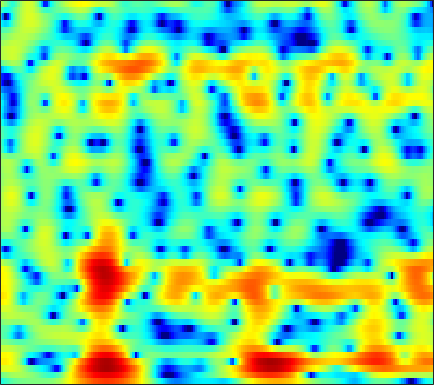

Data behind this chart, as committed beside it:
-4.2277, -3.6731, -3.008, -2.4282, -2.0405, -1.5918, -1.2189, -0.98793, -0.73929, -0.55548, -0.41032, -0.32699, -0.24062, -0.17498, -0.14085, -0.11381, -0.10311, -0.10632, -0.11294, -0.1159, -0.10275, -0.066278, 0.028558, 0.19633
-0.9155, -0.4278, 0.1332, 0.5926, 0.8715, 1.156, 1.348, 1.433, 1.473, 1.431, 1.313, 1.179, 0.947, 0.6591, 0.4075, 0.02525, -0.4073, -0.7615, -1.272, -1.81, -2.342, -2.714, -3.107, -3.296
3.303, 3.556, 3.78, 3.869, 3.844, 3.686, 3.389, 3.081, 2.555, 1.914, 1.173, 0.5655, -0.2822, -1.135, -1.755, -2.536, -3.254, -3.755, -4.389, -5.061, -5.859, -6.592, -7.868, -9.705
5.476, 5.578, 5.558, 5.345, 5.049, 4.441, 3.578, 2.741, 1.329, -0.4971, -2.868, -5.128, -9.124, -14.89, -19.64, -16.97, -13.11, -11.48, -10.29, -9.689, -9.371, -9.207, -8.945, -8.54
4.907, 5.081, 5.141, 5.011, 4.783, 4.302, 3.617, 2.966, 1.923, 0.6847, -0.6973, -1.766, -3.141, -4.309, -5.012, -5.765, -6.479, -7.124, -8.325, -10.12, -12.8, -15.32, -16.47, -13.6
2.436, 2.584, 2.663, 2.615, 2.501, 2.267, 1.949, 1.671, 1.263, 0.8216, 0.3796, 0.05538, -0.371, -0.7632, -1.044, -1.385, -1.707, -1.93, -2.226, -2.496, -2.695, -2.76, -2.716, -2.61
0.1467, 0.07103, -0.1235, -0.4099, -0.6727, -1.049, -1.409, -1.63, -1.819, -1.865, -1.77, -1.626, -1.371, -1.08, -0.8614, -0.5637, -0.2996, -0.1265, 0.07375, 0.2492, 0.4077, 0.5191, 0.6666, 0.7863
-1.34, -1.6, -2.179, -3.072, -3.978, -5.566, -7.595, -9.242, -10.66, -9.774, -7.537, -5.856, -3.947, -2.414, -1.496, -0.5182, 0.2337, 0.6846, 1.164, 1.539, 1.83, 1.999, 2.173, 2.322
-1.527, -1.449, -1.654, -2.215, -2.887, -4.123, -5.684, -6.875, -7.786, -7.165, -5.472, -4.087, -2.435, -1.111, -0.3193, 0.497, 1.071, 1.379, 1.647, 1.791, 1.837, 1.838, 1.823, 1.816
-0.3347, 0.1433, 0.5304, 0.6816, 0.6837, 0.5843, 0.4383, 0.3443, 0.2934, 0.3628, 0.5516, 0.7414, 1.021, 1.255, 1.365, 1.407, 1.316, 1.143, 0.7461, 0.1426, -0.6403, -1.312, -2.217, -2.944
1.507, 1.877, 2.209, 2.395, 2.437, 2.406, 2.308, 2.202, 2.047, 1.907, 1.776, 1.685, 1.567, 1.398, 1.236, 0.9359, 0.4724, -0.01604, -0.9097, -2.154, -3.883, -5.645, -9.021, -14.98
3.223, 3.358, 3.389, 3.236, 3.019, 2.59, 2.045, 1.591, 0.9875, 0.4576, 0.06815, -0.1088, -0.2035, -0.1867, -0.1606, -0.195, -0.3758, -0.6464, -1.16, -1.881, -2.819, -3.657, -4.827, -5.82
5.293, 5.237, 4.937, 4.359, 3.729, 2.583, 1.044, -0.3981, -2.725, -5.283, -6.949, -6.66, -5.004, -3.267, -2.225, -1.247, -0.6505, -0.406, -0.3251, -0.5062, -0.9176, -1.335, -2.005, -2.803
6.069, 5.966, 5.583, 4.883, 4.145, 2.828, 1.071, -0.5807, -3.295, -6.376, -8.448, -8.071, -6.062, -4.159, -3.084, -2.045, -1.308, -0.9432, -0.6986, -0.7075, -0.923, -1.21, -1.883, -2.917
5.305, 5.31, 5.076, 4.585, 4.051, 3.151, 2.059, 1.159, -0.08022, -1.252, -2.225, -2.798, -3.349, -3.696, -3.866, -3.942, -3.853, -3.69, -3.397, -3.037, -2.724, -2.608, -2.656, -2.934
5.088, 5.138, 4.966, 4.55, 4.076, 3.265, 2.283, 1.449, 0.2463, -1.035, -2.361, -3.398, -4.907, -6.62, -8.032, -10.02, -11.5, -11.26, -9.267, -6.89, -4.973, -3.896, -2.804, -2.082
5.3, 5.198, 4.841, 4.228, 3.622, 2.605, 1.359, 0.2824, -1.306, -3.005, -4.746, -5.96, -7.47, -8.982, -10.33, -12.56, -14.29, -13.75, -10.39, -7.04, -4.558, -3.145, -1.709, -0.7729
5.224, 4.888, 4.28, 3.492, 2.771, 1.573, 0.04868, -1.4, -3.858, -7.253, -12.08, -15.96, -14.87, -10.94, -8.894, -6.907, -5.359, -4.353, -2.973, -1.598, -0.4514, 0.3021, 1.074, 1.505
2.51, 1.948, 1.258, 0.6292, 0.1642, -0.511, -1.349, -2.134, -3.454, -5.033, -6.628, -7.331, -7.022, -5.575, -4.277, -2.638, -1.273, -0.3556, 0.6989, 1.522, 2.193, 2.573, 2.856, 2.918
-4.297, -5.716, -6.936, -6.818, -6.101, -4.942, -4.012, -3.501, -3.043, -2.732, -2.469, -2.208, -1.74, -1.142, -0.6238, 0.1225, 0.8329, 1.347, 1.942, 2.393, 2.727, 2.867, 2.897, 2.781
-8.891, -12.31, -17.17, -13.89, -10.38, -7.166, -5.058, -3.937, -2.823, -1.997, -1.313, -0.8538, -0.2706, 0.3109, 0.7409, 1.294, 1.822, 2.169, 2.534, 2.802, 2.914, 2.892, 2.74, 2.412
-3.918, -4.243, -4.412, -4.226, -3.863, -3.255, -2.647, -2.261, -1.841, -1.497, -1.143, -0.8435, -0.3419, 0.2699, 0.7801, 1.459, 2.106, 2.509, 2.921, 3.168, 3.199, 3.083, 2.732, 2.111
-0.6957, -0.4103, -0.1999, -0.1169, -0.1359, -0.3106, -0.6875, -1.121, -1.911, -2.887, -3.821, -4.17, -3.752, -2.476, -1.277, 0.2633, 1.535, 2.287, 3.027, 3.44, 3.555, 3.444, 3.001, 2.24
0.956, 1.34, 1.606, 1.615, 1.438, 0.946, 0.09316, -0.8467, -2.661, -5.478, -10.36, -17.64, -15.08, -7.392, -4.216, -1.403, 0.4831, 1.493, 2.42, 2.947, 3.136, 3.065, 2.712, 2.078
1.422, 1.7, 1.912, 1.915, 1.776, 1.402, 0.8045, 0.2115, -0.7496, -1.804, -2.734, -3.152, -3.101, -2.418, -1.679, -0.6484, 0.2584, 0.8212, 1.352, 1.655, 1.713, 1.595, 1.256, 0.6763
1.553, 1.811, 2.052, 2.147, 2.124, 1.958, 1.653, 1.35, 0.8887, 0.4089, -0.01431, -0.2532, -0.4293, -0.4294, -0.3357, -0.1173, 0.1419, 0.3247, 0.4994, 0.5611, 0.4523, 0.2557, -0.1921, -0.8628
1.583, 2.009, 2.44, 2.704, 2.784, 2.733, 2.508, 2.237, 1.759, 1.179, 0.5509, 0.08933, -0.4516, -0.8251, -0.9566, -0.9359, -0.7307, -0.5367, -0.277, -0.139, -0.1701, -0.3382, -0.7971, -1.504
1.485, 2.276, 3.057, 3.545, 3.722, 3.721, 3.451, 3.067, 2.304, 1.245, -0.1291, -1.358, -3.152, -4.725, -5.25, -4.723, -3.405, -2.368, -1.237, -0.4797, -0.1034, -0.0803, -0.3589, -1.01
1.281, 2.302, 3.287, 3.896, 4.128, 4.157, 3.858, 3.416, 2.51, 1.183, -0.702, -2.624, -6.294, -12.46, -17.39, -10.67, -5.821, -3.562, -1.583, -0.371, 0.2656, 0.4212, 0.2595, -0.3513
0.9418, 1.711, 2.494, 2.99, 3.182, 3.196, 2.947, 2.596, 1.918, 1.018, -0.0593, -0.9385, -2.084, -2.938, -3.199, -2.95, -2.208, -1.531, -0.6999, -0.06161, 0.2977, 0.3848, 0.2208, -0.2706
0.5785, 1.105, 1.639, 1.956, 2.049, 1.975, 1.699, 1.37, 0.8039, 0.1479, -0.5046, -0.9445, -1.373, -1.573, -1.56, -1.346, -0.9721, -0.6437, -0.2151, 0.1417, 0.371, 0.4407, 0.3755, 0.1511
0.4336, 0.9194, 1.358, 1.563, 1.55, 1.313, 0.8163, 0.2774, -0.6351, -1.703, -2.781, -3.422, -3.817, -3.576, -3.072, -2.21, -1.339, -0.7659, -0.1299, 0.3223, 0.6176, 0.7319, 0.792, 0.7627
0.7128, 1.258, 1.702, 1.861, 1.781, 1.413, 0.6943, -0.1155, -1.658, -3.939, -7.467, -11.48, -16.07, -10.23, -6.7, -3.614, -1.65, -0.6593, 0.2123, 0.6508, 0.7874, 0.7384, 0.5887, 0.4237
1.126, 1.54, 1.846, 1.908, 1.835, 1.558, 1.085, 0.5733, -0.3815, -1.677, -3.252, -4.358, -4.887, -3.854, -2.564, -0.9354, 0.265, 0.848, 1.165, 1, 0.3179, -0.502, -1.984, -3.616
0.3212, 0.1779, -0.1384, -0.4873, -0.6603, -0.6874, -0.4933, -0.2729, 0.02976, 0.2755, 0.491, 0.6683, 0.9706, 1.382, 1.71, 2.109, 2.332, 2.326, 1.995, 1.24, -0.05721, -1.518, -4.346, -8.936
-1.732, -2.881, -4.968, -7.554, -9.166, -8.634, -6.004, -4.066, -1.972, -0.3961, 0.7873, 1.488, 2.224, 2.766, 3.056, 3.268, 3.271, 3.107, 2.679, 1.963, 0.9874, 0.1113, -1.18, -2.311
-2.366, -3.742, -6.163, -9.327, -11.49, -10.77, -7.37, -5.052, -2.599, -0.7216, 0.7186, 1.573, 2.468, 3.108, 3.44, 3.679, 3.692, 3.554, 3.164, 2.543, 1.689, 0.942, -0.2041, -1.401
-1.447, -2.165, -3.119, -3.848, -4.131, -3.989, -3.321, -2.576, -1.431, -0.266, 0.8351, 1.565, 2.4, 3.045, 3.393, 3.684, 3.752, 3.662, 3.318, 2.729, 1.87, 0.9991, -0.4656, -2.478
-1.715, -2.406, -3.256, -3.905, -4.162, -4.157, -3.706, -3.124, -2.143, -1.053, 0.02309, 0.7835, 1.676, 2.406, 2.832, 3.225, 3.416, 3.415, 3.238, 2.836, 2.203, 1.549, 0.427, -1.025
-3.645, -4.909, -6.724, -8.566, -9.594, -9.898, -8.762, -7.379, -5.428, -3.576, -1.97, -0.9195, 0.2534, 1.186, 1.747, 2.281, 2.618, 2.74, 2.768, 2.637, 2.37, 2.12, 1.69, 1.215
-5.332, -7.181, -10.32, -14.93, -20.85, -26.38, -16.18, -12.22, -8.596, -5.922, -3.803, -2.492, -1.068, 0.02508, 0.634, 1.214, 1.554, 1.676, 1.717, 1.689, 1.668, 1.697, 1.789, 1.955
-4.951, -6.496, -8.736, -10.84, -12.04, -12.66, -11.94, -10.67, -8.487, -6.205, -4.134, -2.799, -1.324, -0.2541, 0.2746, 0.6618, 0.6489, 0.4287, -0.1023, -0.6672, -0.9064, -0.7387, 0.05988, 1.145
-4.509, -5.963, -8.246, -11.08, -13.67, -17.19, -17.08, -14, -9.85, -6.561, -3.951, -2.419, -0.8495, 0.1993, 0.6674, 0.7813, 0.2932, -0.5726, -2.614, -6.35, -13.25, -12.16, -4.979, -0.8082
-6.062, -7.297, -9.245, -11.38, -13.16, -15.23, -14.93, -12.84, -9.434, -6.51, -4.146, -2.707, -1.215, -0.1504, 0.3575, 0.6289, 0.4545, 0.0009463, -1.025, -2.304, -3.122, -2.868, -1.277, 0.7134
-9.276, -10.33, -11.47, -12.2, -12.22, -11.69, -10.5, -9.321, -7.551, -5.721, -4.045, -2.925, -1.666, -0.6687, -0.09982, 0.4792, 0.8151, 0.9627, 1.056, 1.122, 1.301, 1.543, 1.981, 2.494
-13.38, -15.4, -18.73, -20.7, -18.36, -14.1, -10.81, -8.842, -6.699, -4.997, -3.589, -2.68, -1.635, -0.7649, -0.188, 0.4852, 1.074, 1.471, 1.96, 2.381, 2.735, 2.992, 3.241, 3.371
-13.71, -14.22, -15.46, -15.61, -13.9, -10.72, -7.943, -6.329, -4.73, -3.58, -2.826, -2.428, -1.981, -1.494, -1.05, -0.3513, 0.488, 1.116, 1.912, 2.623, 3.192, 3.512, 3.824, 3.946
-8.634, -7.257, -5.963, -4.94, -4.193, -3.185, -2.315, -1.845, -1.579, -1.763, -2.455, -3.338, -4.827, -5.889, -5.678, -4.065, -2.142, -0.8791, 0.4946, 1.565, 2.448, 2.966, 3.527, 3.905
-1.299, -0.6939, 0.08957, 0.7213, 1.097, 1.454, 1.551, 1.417, 0.9047, -0.1514, -1.916, -3.946, -8.178, -14.95, -14.56, -8.564, -5.317, -3.916, -2.81, -2.076, -1.281, -0.5809, 0.5327, 1.588
1.751, 2.077, 2.479, 2.816, 2.988, 3.068, 2.959, 2.725, 2.194, 1.355, 0.2312, -0.7643, -2.159, -3.39, -4.021, -4.543, -5.143, -5.925, -7.855, -11.12, -13.43, -10.65, -6.256, -3.165
1.863, 2.203, 2.574, 2.862, 3.009, 3.094, 3.051, 2.924, 2.61, 2.146, 1.535, 1.001, 0.2165, -0.6333, -1.324, -2.378, -3.651, -4.848, -6.845, -9.074, -10.09, -9.122, -6.774, -4.67
0.8426, 1.229, 1.669, 2.016, 2.225, 2.436, 2.55, 2.572, 2.507, 2.339, 2.058, 1.78, 1.317, 0.7589, 0.2774, -0.4492, -1.258, -1.894, -2.718, -3.375, -3.789, -3.858, -3.744, -3.527
-0.4756, -0.1267, 0.3126, 0.7264, 1.028, 1.413, 1.756, 1.972, 2.198, 2.324, 2.348, 2.291, 2.118, 1.836, 1.565, 1.134, 0.6284, 0.2226, -0.3318, -0.8891, -1.421, -1.813, -2.341, -2.893
-2.165, -2.057, -1.807, -1.351, -0.8869, -0.1716, 0.5821, 1.116, 1.74, 2.231, 2.577, 2.738, 2.826, 2.775, 2.65, 2.383, 2.02, 1.688, 1.178, 0.587, -0.06581, -0.6314, -1.48, -2.489
-5.159, -6.085, -6.749, -6.054, -4.821, -2.928, -1.194, -0.08384, 1.12, 2.05, 2.722, 3.076, 3.364, 3.461, 3.416, 3.214, 2.879, 2.55, 2.021, 1.417, 0.7268, 0.1639, -0.6909, -1.714
-7.54, -11.4, -22.35, -14.63, -9.238, -5.09, -2.401, -0.8989, 0.6606, 1.828, 2.682, 3.133, 3.496, 3.608, 3.54, 3.263, 2.793, 2.35, 1.682, 0.9884, 0.3143, -0.1336, -0.6856, -1.213
-2.321, -3.427, -4.443, -4.546, -4.067, -3, -1.731, -0.7561, 0.5068, 1.615, 2.495, 2.973, 3.335, 3.364, 3.166, 2.611, 1.728, 0.8778, -0.4198, -1.73, -2.683, -3.022, -2.911, -2.436
1.905, 0.9462, -0.3982, -1.781, -2.722, -3.486, -3.172, -2.21, -0.5228, 1.094, 2.336, 2.981, 3.446, 3.449, 3.132, 2.264, 0.8341, -0.7096, -3.619, -8.031, -14.29, -13.99, -8.616, -5.221
